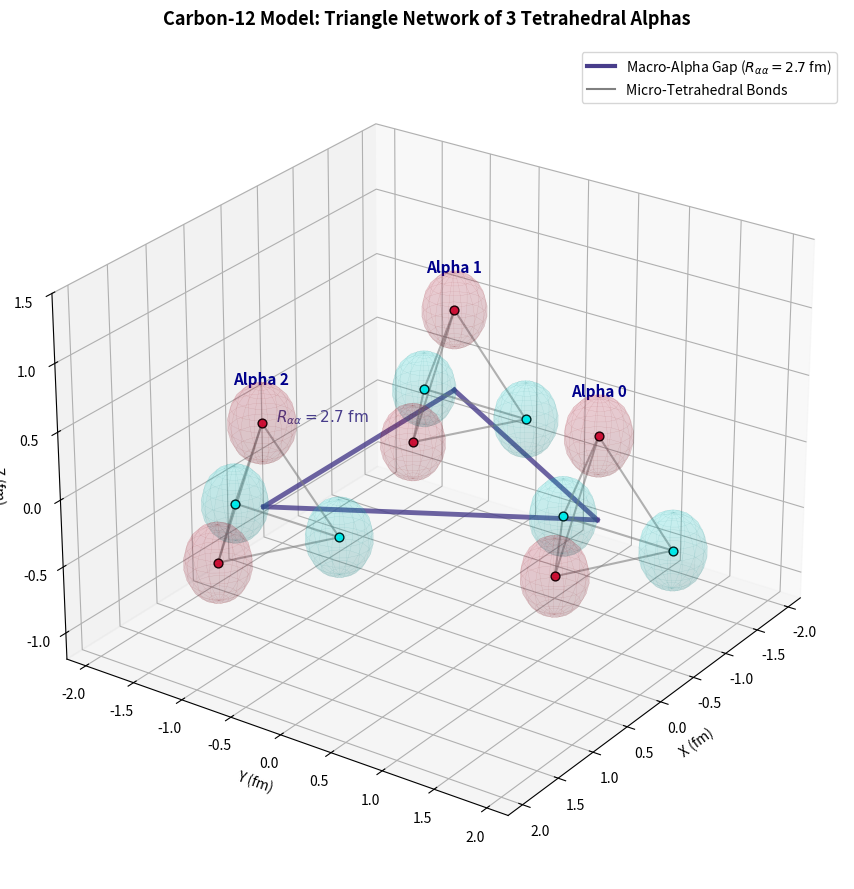

The matplotlib source for this figure:
import numpy as np
import matplotlib.pyplot as plt
from mpl_toolkits.mplot3d import Axes3D

fig = plt.figure(figsize=(10, 9))
ax = fig.add_subplot(111, projection='3d')

# ============================================================
# REALQM PHYSICS PARAMETERS (From your June 2026 Paper)
# ============================================================
R_aa = 2.7       # Macro-scale: Alpha-Alpha separation triangle (fm)
d_alpha = 1.0    # Micro-scale: Internal Alpha edge length (fm)
r_loop = 0.28    # Translucent mesh radius for clarity

# 1. Define the 3 Alpha Particle Macro-Centers (Equilateral Triangle in XY plane)
R_centroid = R_aa / np.sqrt(3)
alpha_centers = [
    np.array([0.0, R_centroid, 0.0]),
    np.array([-R_aa / 2.0, -R_centroid / 2.0, 0.0]),
    np.array([R_aa / 2.0, -R_centroid / 2.0, 0.0])
]

# 2. Define the 4 Nucleon Micro-Vertices (Tetrahedron layout relative to center)
R_t = np.sqrt(3/8) * d_alpha
local_vertices = [
    np.array([0.0, 0.0, R_t]),                                  # Proton 1
    np.array([R_t, 0.0, -R_t / 3.0]),                           # Proton 2
    np.array([-R_t / 2.0, R_t * np.sqrt(3)/2.0, -R_t / 3.0]),   # Neutron 1
    np.array([-R_t / 2.0, -R_t * np.sqrt(3)/2.0, -R_t / 3.0])   # Neutron 2
]

# Grid for drawing the individual nucleon shell meshes
u, v = np.mgrid[0:2*np.pi:16j, 0:np.pi:12j]
x_sph = r_loop * np.cos(u) * np.sin(v)
y_sph = r_loop * np.sin(u) * np.sin(v)
z_sph = r_loop * np.cos(v)

# ============================================================
# RENDERING CYCLE
# ============================================================
# A. DRAW THE THICK MACRO-SKELETON (Connecting the 3 Alphas)
for i in range(3):
    next_idx = (i + 1) % 3
    ax.plot([alpha_centers[i][0], alpha_centers[next_idx][0]], 
            [alpha_centers[i][1], alpha_centers[next_idx][1]], 
            [alpha_centers[i][2], alpha_centers[next_idx][2]], 
            color='darkslateblue', linestyle='-', lw=3.5, alpha=0.8, zorder=1)

# Populate the Nucleons and Inner Alpha Bones
for a_idx, center in enumerate(alpha_centers):
    # Label Alpha clusters cleanly
    ax.text(center[0], center[1], center[2] + 0.9, f"Alpha {a_idx}", 
            color='darkblue', fontsize=11, fontweight='bold', ha='center')

    # B. DRAW MICRO-SKELETON (Rigid tetrahedral bones inside each Alpha cluster)
    for i in range(4):
        v1 = center + local_vertices[i]
        for j in range(i + 1, 4):
            v2 = center + local_vertices[j]
            ax.plot([v1[0], v2[0]], [v1[1], v2[1]], [v1[2], v2[2]], 
                    color='gray', linestyle='-', lw=1.5, alpha=0.6, zorder=2)

    # C. PLOT NUCLEON CURRENT SHELLS
    for i in range(4):
        global_pos = center + local_vertices[i]
        n_color, mesh_color = ('crimson', 'darkred') if i < 2 else ('cyan', 'teal')
        
        # Plot center core coordinate point
        ax.scatter(global_pos[0], global_pos[1], global_pos[2], color=n_color, s=40, zorder=5, edgecolor='black')
        
        # Overlay translucent current shell mesh
        ax.plot_surface(x_sph + global_pos[0], y_sph + global_pos[1], z_sph + global_pos[2], 
                        color=n_color, alpha=0.10, edgecolor=mesh_color, lw=0.15, zorder=3)

# Text marker highlighting the macro separation size gap
ax.text(0.0, -R_centroid/2.0 - 0.4, 0.1, r"$R_{\alpha\alpha} = 2.7\ \mathrm{fm}$", 
        color='darkslateblue', fontsize=11, fontweight='bold', ha='center')

# ============================================================
# PRESENTATION AESTHETICS & DISPLAY CALIBRATION
# ============================================================
ax.set_title("Carbon-12 Model: Triangle Network of 3 Tetrahedral Alphas", fontsize=13, fontweight='bold', pad=15)
ax.set_xlim([-2.2, 2.2]); ax.set_ylim([-2.2, 2.2]); ax.set_zlim([-1.2, 1.5])
ax.set_xlabel("X (fm)"); ax.set_ylabel("Y (fm)"); ax.set_zlabel("Z (fm)")

# Unified layout legends
from matplotlib.lines import Line2D
custom_legend = [
    Line2D([0], [0], color='darkslateblue', linestyle='-', lw=3, label=r'Macro-Alpha Gap ($R_{\alpha\alpha} = 2.7$ fm)'),
    Line2D([0], [0], color='gray', linestyle='-', lw=1.5, label='Micro-Tetrahedral Bonds')
]
ax.legend(handles=custom_legend, loc='upper right')

ax.view_init(elev=26, azim=35)
ax.grid(True, linestyle='--', alpha=0.2)

plt.tight_layout()
plt.show()
